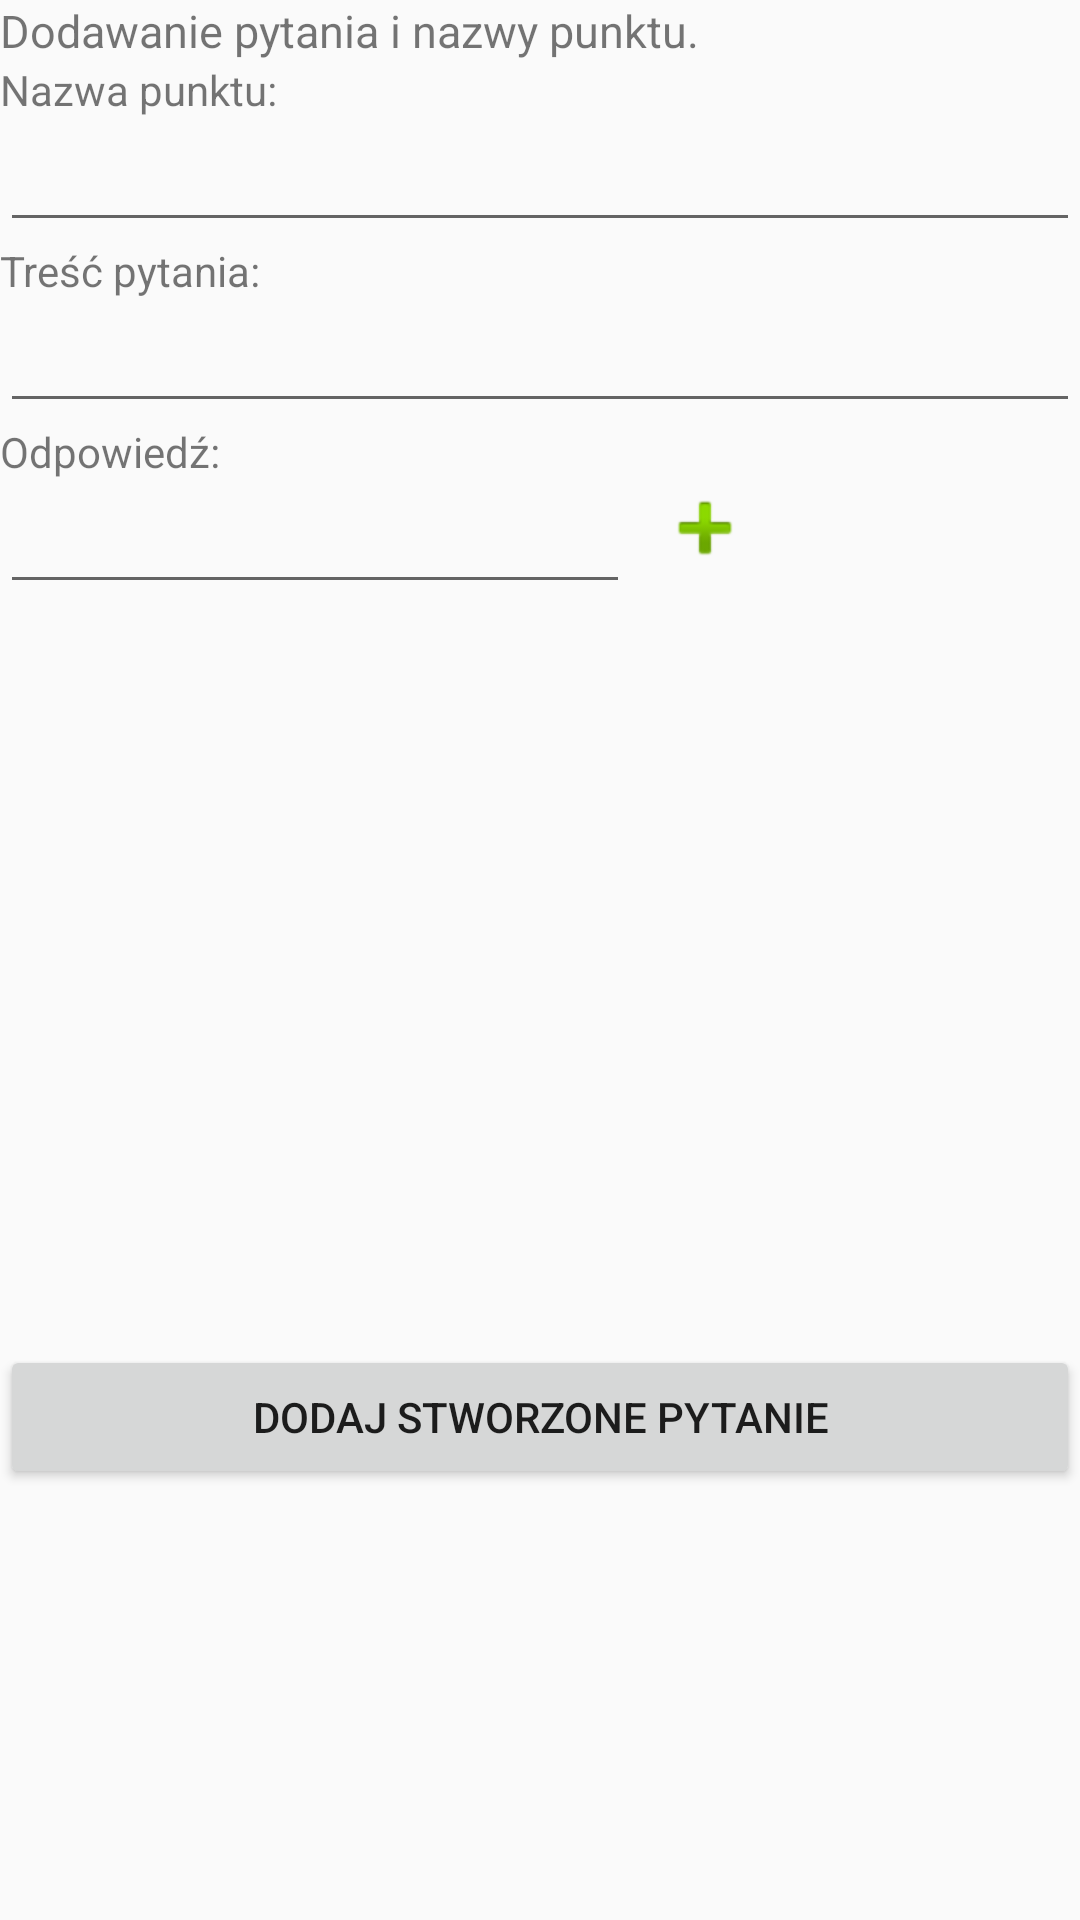

Reconstruct the res/layout file that produces this screen, plus the resources it refers to.
<!-- AndroidManifest.xml: application theme AppTheme.NoActionBar -->
<!-- res/layout/popup_new_question.xml -->
<?xml version="1.0" encoding="utf-8"?>
<LinearLayout xmlns:android="http://schemas.android.com/apk/res/android"
    xmlns:app="http://schemas.android.com/apk/res-auto"
    android:orientation="vertical" android:layout_width="match_parent"
    android:layout_height="match_parent">

    <TextView
        android:id="@+id/textViewNewScenario"
        android:layout_width="match_parent"
        android:layout_height="wrap_content"
        android:textSize="45px"
        android:text="Dodawanie pytania i nazwy punktu." />

    <TextView
        android:id="@+id/textViewMarkerName"
        android:layout_width="match_parent"
        android:layout_height="wrap_content"
        android:text="Nazwa punktu:" />

    <EditText
        android:id="@+id/editTextMarkerName"
        android:layout_width="match_parent"
        android:layout_height="wrap_content"
        android:ems="10"
        android:inputType="textPersonName" />

    <TextView
        android:id="@+id/textViewContent"
        android:layout_width="match_parent"
        android:layout_height="wrap_content"
        android:text="Treść pytania:" />

    <EditText
        android:id="@+id/editTextContent"
        android:layout_width="match_parent"
        android:layout_height="wrap_content"
        android:ems="10"
        android:gravity="start|top"
        android:inputType="textMultiLine" />


    <TextView
        android:id="@+id/textViewAnswer"
        android:layout_width="match_parent"
        android:layout_height="wrap_content"
        android:text="Odpowiedź:" />


    <LinearLayout
        android:layout_width="wrap_content"
        android:orientation="horizontal"
        android:layout_height="wrap_content">
    <EditText
        android:id="@+id/editTexAnswer"
        android:layout_width="match_parent"
        android:layout_height="wrap_content"
        android:ems="10"
        android:inputType="textPersonName" />

        <ImageButton
            android:id="@+id/btnAddAnswer"
            android:layout_width="150px"
            android:layout_height="wrap_content"
            android:background="@android:color/transparent"
            app:srcCompat="@android:drawable/ic_input_add" />

    </LinearLayout>

    <ListView
        android:id="@+id/answersListNew"
        android:layout_width="match_parent"
        android:focusable="true"
        android:layout_height="247dp" />

    <Button
        android:id="@+id/btnAddQuestion"
        android:layout_width="match_parent"
        android:layout_height="wrap_content"
        android:text="Dodaj stworzone pytanie" />

</LinearLayout>
<!-- resources referenced by this layout -->
<resources>
  <style name="AppTheme.NoActionBar">
          <item name="windowActionBar">false</item>
          <item name="windowNoTitle">true</item>
      </style>
</resources>
